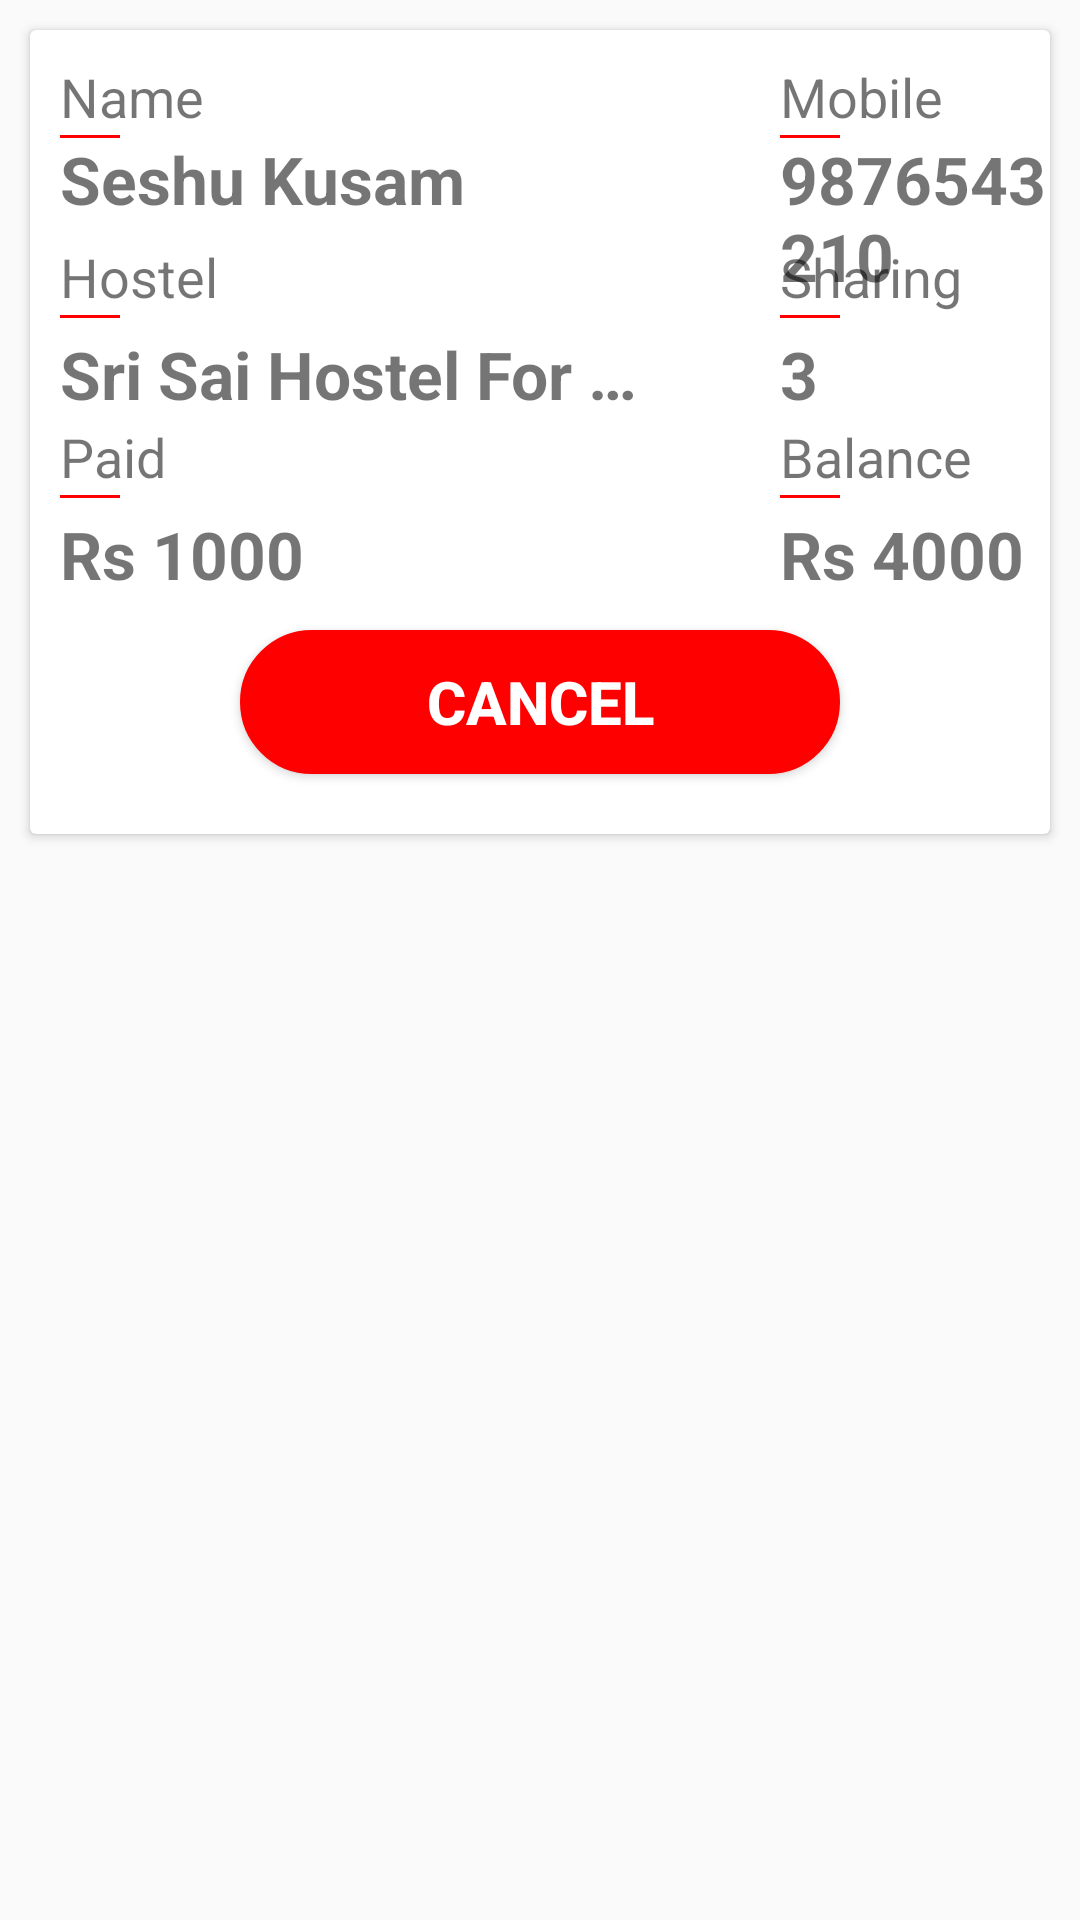

Android layout source for this screen:
<!-- AndroidManifest.xml: application theme AppTheme -->
<!-- res/layout/mybookingrecyclerview.xml -->
<?xml version="1.0" encoding="utf-8"?>
<RelativeLayout
        xmlns:android="http://schemas.android.com/apk/res/android"
        android:layout_width="match_parent"
        android:layout_height="wrap_content">

    <android.support.v7.widget.CardView
            android:layout_width="match_parent"
            android:layout_margin="10dp"
            android:layout_height="wrap_content">

        <TextView
                android:layout_width="wrap_content"
                android:text="Name"
                android:layout_marginStart="10dp"
                android:layout_marginTop="10dp"
                android:textSize="18sp"
                android:layout_height="wrap_content"/>
        <View
                android:layout_width="20dp"
                android:layout_marginStart="10dp"
                android:layout_marginTop="35dp"
                android:background="@color/redcolor"
                android:layout_height="1dp"/>

        <TextView
                android:layout_width="wrap_content"
                android:text="Seshu Kusam"
                android:id="@+id/bookingName"
                android:layout_marginStart="10dp"
                android:layout_marginTop="35dp"
                android:textSize="22sp"
                android:textStyle="bold"
                android:layout_height="wrap_content"/>

        <TextView
                android:layout_width="wrap_content"
                android:text="Hostel"
                android:layout_marginStart="10dp"
                android:layout_marginTop="70dp"
                android:textSize="18sp"
                android:layout_height="wrap_content"/>

        <View
                android:layout_width="20dp"
                android:layout_marginStart="10dp"
                android:layout_marginTop="95dp"
                android:background="@color/redcolor"
                android:layout_height="1dp"/>

        <TextView
                android:layout_width="200dp"
                android:text="Sri Sai Hostel For Men"
                android:maxLines="1"
                android:ellipsize="end"
                android:id="@+id/bookingHostelName"
                android:layout_marginStart="10dp"
                android:layout_marginTop="100dp"
                android:textSize="22sp"
                android:textStyle="bold"
                android:layout_height="wrap_content"/>

        <TextView
                android:layout_width="wrap_content"
                android:text="Paid"
                android:layout_marginStart="10dp"
                android:layout_marginTop="130dp"
                android:textSize="18sp"
                android:layout_height="wrap_content"/>

        <View
                android:layout_width="20dp"
                android:layout_marginStart="10dp"
                android:layout_marginTop="155dp"
                android:background="@color/redcolor"
                android:layout_height="1dp"/>

        <TextView
                android:layout_width="wrap_content"
                android:text="Rs 1000"
                android:id="@+id/bookingPaidAmount"
                android:layout_marginStart="10dp"
                android:layout_marginTop="160dp"
                android:textSize="22sp"
                android:textStyle="bold"
                android:layout_height="wrap_content"/>

        <TextView
                android:layout_width="wrap_content"
                android:text="Mobile"
                android:layout_marginStart="250dp"
                android:layout_marginTop="10dp"
                android:textSize="18sp"
                android:layout_height="wrap_content"/>

        <View
                android:layout_width="20dp"
                android:layout_marginStart="250dp"
                android:layout_marginTop="35dp"
                android:background="@color/redcolor"
                android:layout_height="1dp"/>

        <TextView
                android:layout_width="wrap_content"
                android:text="9876543210"
                android:id="@+id/bookingMobile"
                android:layout_marginStart="250dp"
                android:layout_marginTop="35dp"
                android:textSize="22sp"
                android:textStyle="bold"
                android:layout_height="wrap_content"/>

        <TextView
                android:layout_width="wrap_content"
                android:text="Sharing"
                android:layout_marginStart="250dp"
                android:layout_marginTop="70dp"
                android:textSize="18sp"
                android:layout_height="wrap_content"/>

        <View
                android:layout_width="20dp"
                android:layout_marginStart="250dp"
                android:layout_marginTop="95dp"
                android:background="@color/redcolor"
                android:layout_height="1dp"/>

        <TextView
                android:layout_width="wrap_content"
                android:text="3"
                android:id="@+id/bookingSharing"
                android:layout_marginStart="250dp"
                android:layout_marginTop="100dp"
                android:textSize="22sp"
                android:textStyle="bold"
                android:layout_height="wrap_content"/>

        <TextView
                android:layout_width="wrap_content"
                android:text="Balance"
                android:layout_marginStart="250dp"
                android:layout_marginTop="130dp"
                android:textSize="18sp"
                android:layout_height="wrap_content"/>

        <View
                android:layout_width="20dp"
                android:layout_marginStart="250dp"
                android:layout_marginTop="155dp"
                android:background="@color/redcolor"
                android:layout_height="1dp"/>

        <TextView
                android:layout_width="wrap_content"
                android:text="Rs 4000"
                android:id="@+id/bookingBalanceAmount"
                android:layout_marginStart="250dp"
                android:layout_marginTop="160dp"
                android:textSize="22sp"
                android:textStyle="bold"
                android:layout_height="wrap_content"/>

        <Button
                android:layout_width="wrap_content"
                android:layout_gravity="bottom|center"
                android:layout_marginTop="200dp"
                android:text="Cancel"
                android:id="@+id/bookingCancel"
                android:textColor="@color/whitecolor"
                android:textSize="20sp"
                android:padding="10dp"
                android:textStyle="bold"
                android:layout_marginBottom="20dp"
                android:background="@drawable/buttonbooking"
                android:layout_height="wrap_content"/>

    </android.support.v7.widget.CardView>

</RelativeLayout>
<!-- resources referenced by this layout -->
<resources>
  <color name="redcolor">#FF0000</color>
  <color name="whitecolor">#FFFFFF</color>
  <!-- drawable buttonbooking (drawable) -->
  <?xml version="1.0" encoding="utf-8"?>
  <shape xmlns:android="http://schemas.android.com/apk/res/android" android:shape="rectangle" >
      <corners
              android:radius="25dp"
      />
      <solid
              android:color="#ff0000"
      />
      <padding
              android:left="0dp"
              android:top="0dp"
              android:right="0dp"
              android:bottom="0dp"
      />
      <size
              android:width="200dp"
              android:height="30dp"
      />
      <stroke
              android:width="3dp"
              android:color="#ff0000"
      />
  </shape>
  <style name="AppTheme" parent="Theme.AppCompat.Light.NoActionBar">
          
          <item name="colorPrimary">@color/colorPrimary</item>
          <item name="colorPrimaryDark">@color/colorPrimaryDark</item>
          <item name="colorAccent">@color/colorAccent</item>
      </style>
  <color name="colorPrimary">#ff0000</color>
  <color name="colorPrimaryDark">#ff0000</color>
  <color name="colorAccent">#ff0000</color>
</resources>
